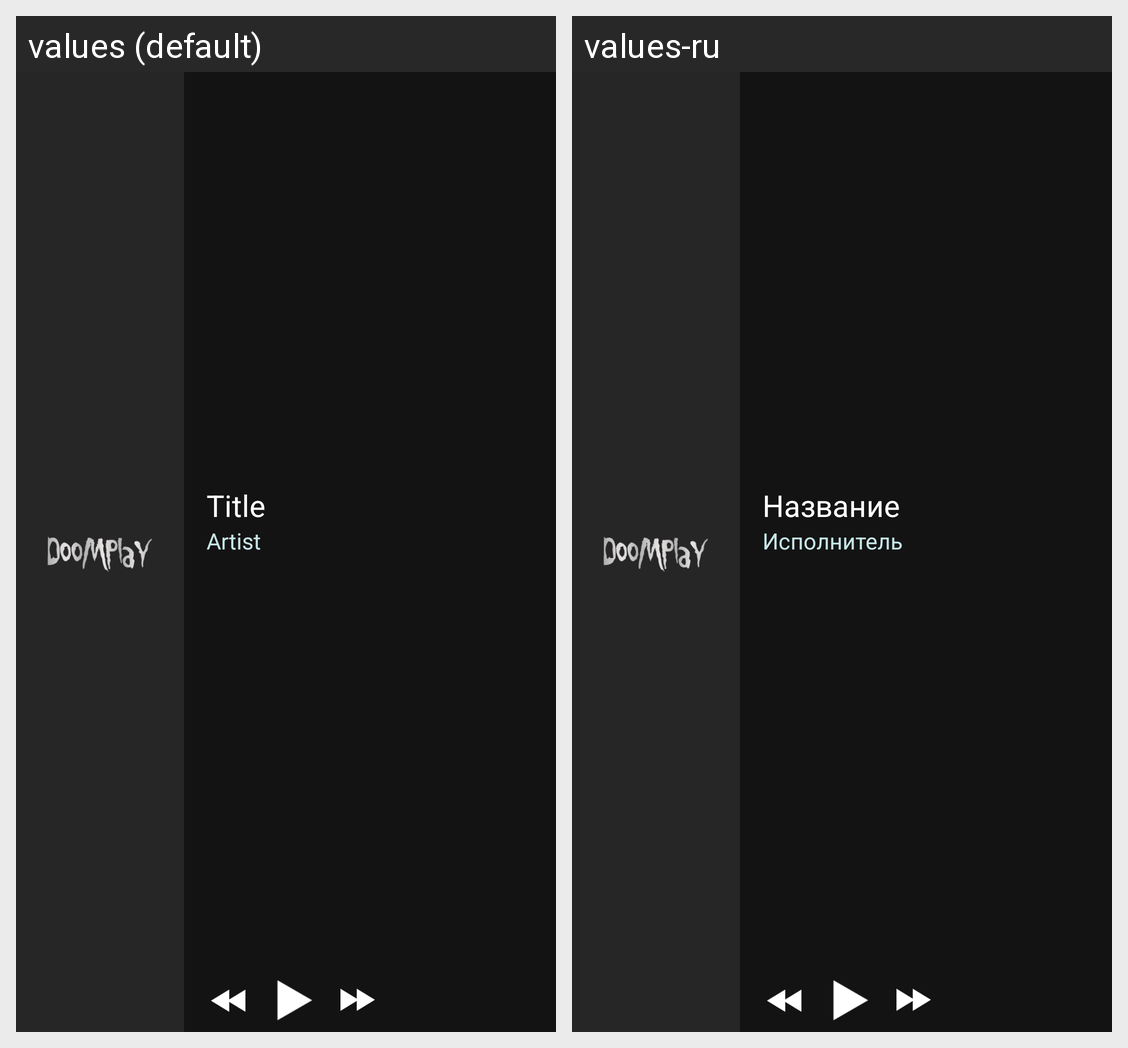

Strings drawn on this Android screen and how each of the app's shown locales translates them:
Android screen res/layout/widget_small.xml rendered under 2 locales, left to right: values (default), values-ru. Device: Nexus 5 (rendered at 1080×1920; each locale shown at half size, 540×960, under a caption strip naming it); theme Theme.AppCompat.
Strings drawn on this screen, with the default value and each locale's value (text and hints the layout hard-codes, and strings that could not be matched under every locale, appear in the picture but are not listed):

title
  values: Title
  values-ru: Название

artist
  values: Artist
  values-ru: Исполнитель
